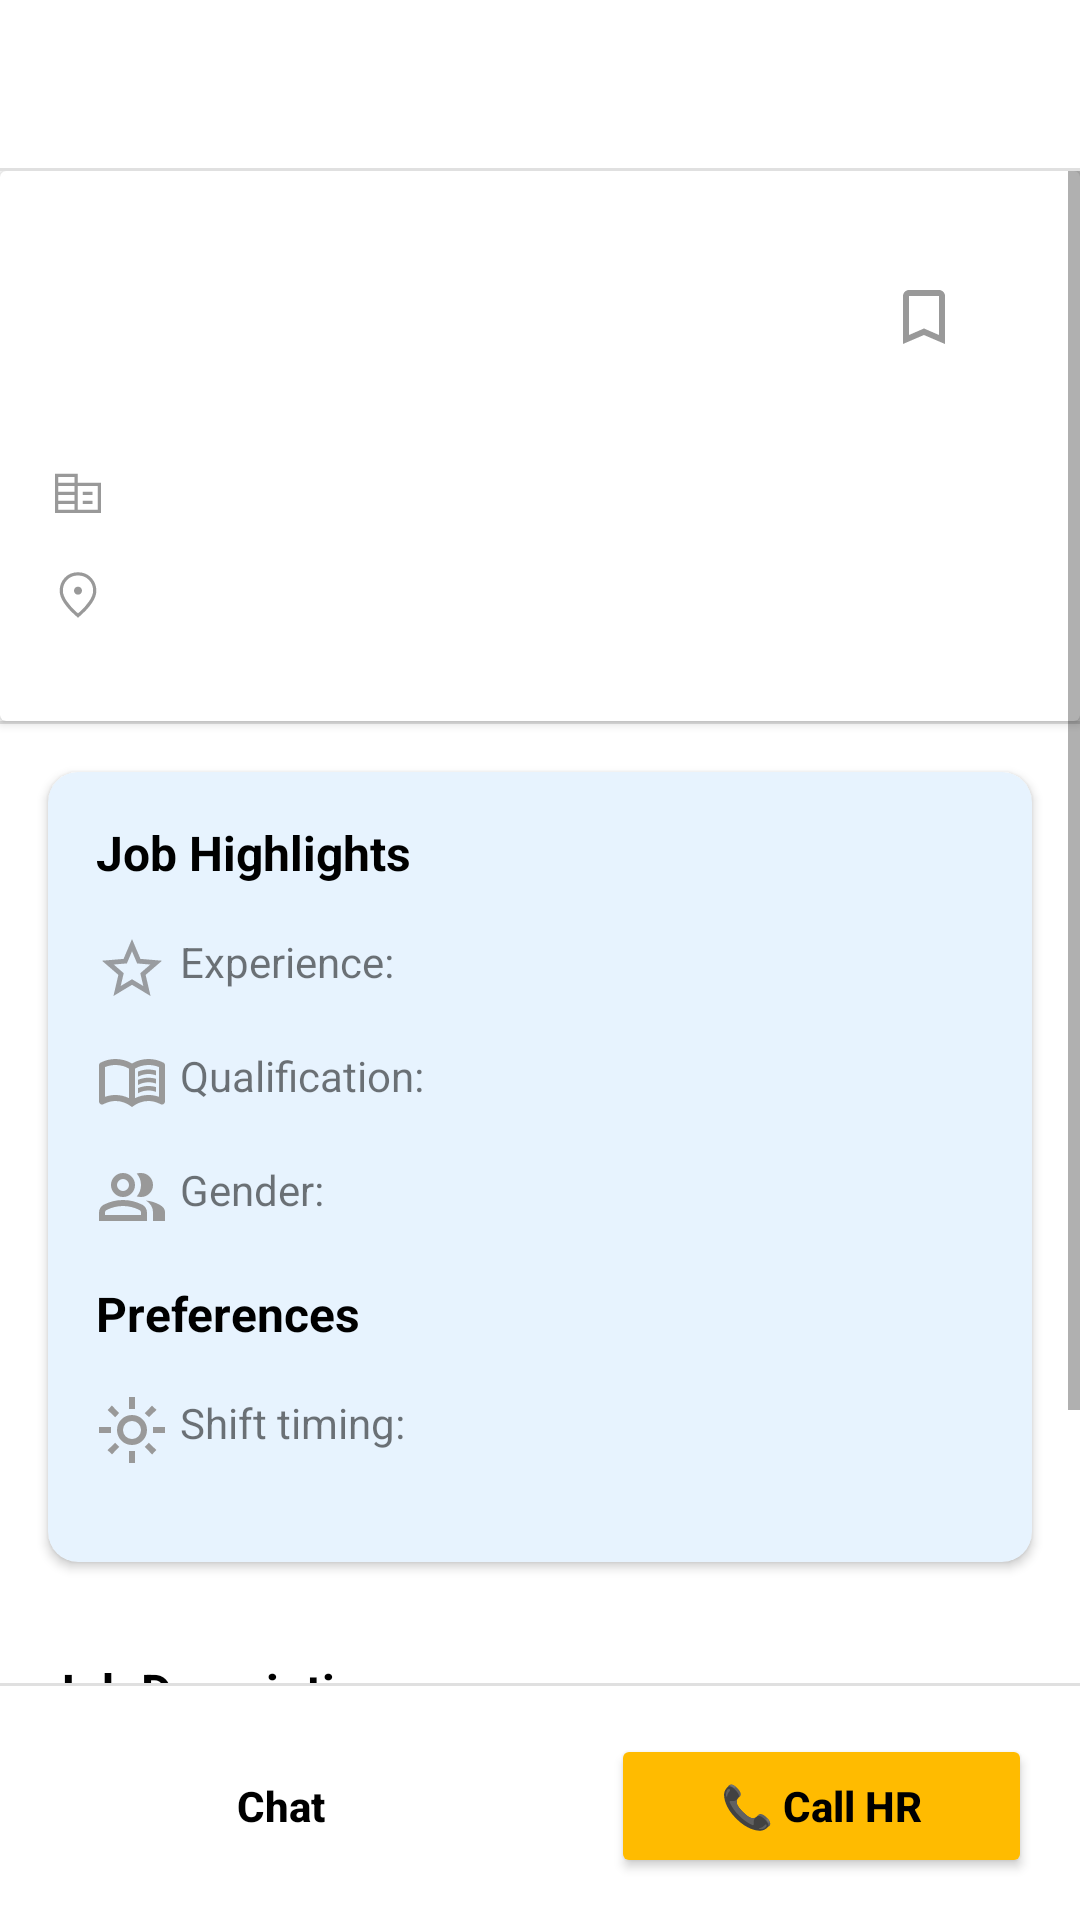

Produce the Android XML layout that renders to this screen, including the resource entries it uses.
<!-- AndroidManifest.xml: application theme Theme.LokalJobs -->
<!-- res/layout/fragment_job.xml -->
<?xml version="1.0" encoding="utf-8"?>
<layout>

    <RelativeLayout
        xmlns:android="http://schemas.android.com/apk/res/android"
        xmlns:tools="http://schemas.android.com/tools"
        xmlns:app="http://schemas.android.com/apk/res-auto"
        android:layout_width="match_parent"
        android:layout_height="match_parent"
        tools:context=".fragments.jobs.JobFragment">

        <androidx.appcompat.widget.Toolbar
            android:id="@+id/tbAppToolbar"
            android:layout_width="match_parent"
            android:layout_height="wrap_content"
            app:popupTheme="@style/ThemeOverlay.AppCompat.ActionBar"
            style="@style/toolbar"/>

        <com.google.android.material.divider.MaterialDivider
            android:id="@+id/mdOneMaterialDivider"
            android:layout_width="match_parent"
            android:layout_height="1dp"
            android:layout_below="@id/tbAppToolbar"/>

        <ScrollView
            android:id="@+id/svDetailsScrollView"
            android:layout_width="match_parent"
            android:layout_height="match_parent"
            android:layout_below="@id/mdOneMaterialDivider">

            <RelativeLayout
                android:layout_width="match_parent"
                android:layout_height="wrap_content"
                android:clipToPadding="false"
                android:paddingBottom="100dp">

                <include
                    android:id="@+id/jobBriefLayout"
                    android:layout_width="match_parent"
                    android:layout_height="wrap_content"
                    layout="@layout/layout_job_card"/>

                <com.google.android.material.divider.MaterialDivider
                    android:id="@+id/mdTwoMaterialDivider"
                    android:layout_width="match_parent"
                    android:layout_height="1dp"
                    android:layout_below="@id/jobBriefLayout"/>

                <include
                    android:id="@+id/jobHighlightLayout"
                    android:layout_width="match_parent"
                    android:layout_height="wrap_content"
                    layout="@layout/layout_job_highlight"
                    android:layout_margin="@dimen/margin_layout_normal"
                    android:layout_below="@id/mdTwoMaterialDivider"/>

                <TextView
                    android:id="@+id/tvJobDescriptionTextView"
                    android:layout_width="match_parent"
                    android:layout_height="wrap_content"
                    android:text="@string/job_description"
                    android:textColor="@color/black"
                    android:textSize="@dimen/text_size_small"
                    android:textStyle="bold"
                    android:padding="@dimen/padding_layout_normal"
                    android:layout_below="@id/jobHighlightLayout"/>

                <TextView
                    android:id="@+id/tvJobDescriptionValueTextView"
                    android:layout_width="match_parent"
                    android:layout_height="wrap_content"
                    android:paddingHorizontal="@dimen/padding_layout_normal"
                    android:paddingBottom="@dimen/padding_layout_normal"
                    android:layout_below="@id/tvJobDescriptionTextView"/>

                <com.google.android.material.divider.MaterialDivider
                    android:id="@+id/mdThreeMaterialDivider"
                    android:layout_width="match_parent"
                    android:layout_height="1dp"
                    android:layout_below="@id/tvJobDescriptionValueTextView"/>

                <TextView
                    android:id="@+id/tvDisclaimerTextView"
                    android:layout_width="match_parent"
                    android:layout_height="wrap_content"
                    android:text="@string/disclaimer"
                    android:textStyle="bold"
                    android:padding="@dimen/padding_layout_normal"
                    android:layout_below="@id/tvJobDescriptionValueTextView" />

                <TextView
                    android:id="@+id/tvDisclaimerValueTextView"
                    android:layout_width="match_parent"
                    android:layout_height="wrap_content"
                    android:text="@string/disclaimer_value"
                    android:layout_below="@id/tvDisclaimerTextView"
                    android:paddingHorizontal="@dimen/padding_layout_normal"
                    android:paddingBottom="@dimen/padding_layout_normal"/>

                <TextView
                    android:id="@+id/tvPostDateTextView"
                    android:layout_width="wrap_content"
                    android:layout_height="wrap_content"
                    android:text="Posted on 28 August, 2024"
                    android:layout_marginHorizontal="@dimen/margin_layout_normal"
                    android:layout_marginTop="@dimen/margin_layout_normal"
                    android:layout_below="@id/tvDisclaimerValueTextView"/>

                <TextView
                    android:id="@+id/tvViewCountTextView"
                    android:layout_width="wrap_content"
                    android:layout_height="wrap_content"
                    android:text="4736 views"
                    android:drawableLeft="@drawable/ic_view_count"
                    android:drawablePadding="@dimen/padding_element_normal"
                    android:layout_alignParentEnd="true"
                    android:layout_marginHorizontal="@dimen/margin_layout_normal"
                    android:layout_marginTop="@dimen/margin_layout_normal"
                    android:layout_below="@id/tvDisclaimerValueTextView"/>

            </RelativeLayout>

        </ScrollView>

        <LinearLayout
            android:layout_width="match_parent"
            android:layout_height="wrap_content"
            android:orientation="vertical"
            android:background="@color/white"
            android:paddingBottom="@dimen/padding_layout_small"
            android:layout_alignParentBottom="true">

            <com.google.android.material.divider.MaterialDivider
                android:layout_width="match_parent"
                android:layout_height="1dp"
                android:layout_marginBottom="@dimen/padding_layout_normal"/>

            <LinearLayout
                android:layout_width="match_parent"
                android:layout_height="wrap_content"
                android:orientation="horizontal">

                <Button
                    android:id="@+id/btWhatsappButton"
                    android:layout_weight="0.75"
                    android:layout_width="wrap_content"
                    android:layout_height="wrap_content"
                    android:text="@string/chat"
                    android:textAllCaps="false"
                    android:textColor="@color/black"
                    android:textStyle="bold"
                    android:layout_marginHorizontal="@dimen/margin_layout_normal"
                    android:drawableLeft="@drawable/whatsapp"
                    android:foreground="?attr/selectableItemBackgroundBorderless"
                    android:background="@drawable/rounded_corners_background"
                    android:backgroundTint="@color/white"/>

                <Button
                    android:id="@+id/btCallButton"
                    android:layout_weight="0.5"
                    android:layout_width="wrap_content"
                    android:layout_height="wrap_content"
                    android:text="@string/call_hr"
                    android:textAllCaps="false"
                    android:textColor="@color/black"
                    android:textSize="@dimen/text_size_extra_small"
                    android:textStyle="bold"
                    android:padding="@dimen/padding_layout_small"
                    android:layout_marginHorizontal="@dimen/margin_layout_normal"
                    android:backgroundTint="@color/yellow"/>

            </LinearLayout>

        </LinearLayout>

    </RelativeLayout>

</layout>
<!-- res/layout/layout_job_card.xml (included above) -->
<?xml version="1.0" encoding="utf-8"?>
<androidx.cardview.widget.CardView xmlns:android="http://schemas.android.com/apk/res/android"
    android:layout_width="match_parent"
    android:layout_height="wrap_content"
    xmlns:app="http://schemas.android.com/apk/res-auto">

    <androidx.constraintlayout.widget.ConstraintLayout
        android:layout_width="match_parent"
        android:layout_height="wrap_content"
        android:padding="@dimen/padding_layout_normal">

        <LinearLayout
            android:id="@+id/llJobDescriptionLinearLayout"
            android:layout_width="wrap_content"
            android:layout_height="wrap_content"
            android:orientation="vertical"
            app:layout_constraintStart_toStartOf="parent"
            app:layout_constraintTop_toTopOf="parent">

            <TextView
                android:id="@+id/tvJobTitleTextView"
                android:layout_width="250dp"
                android:layout_height="wrap_content"
                android:textSize="@dimen/text_size_normal"
                android:textColor="@color/black"
                android:textStyle="bold"/>

            <TextView
                android:id="@+id/tvSalaryTextView"
                android:layout_width="wrap_content"
                android:layout_height="wrap_content"
                android:textSize="@dimen/text_size_extra_small"
                android:textColor="@color/black"
                android:textStyle="bold"
                android:layout_marginTop="@dimen/margin_layout_small"/>

        </LinearLayout>

        <CheckBox
            android:id="@+id/cbBookmarkCheckBox"
            android:layout_width="wrap_content"
            android:layout_height="wrap_content"
            android:button="@drawable/selector_bookmark_item"
            app:useMaterialThemeColors="false"
            app:layout_constraintEnd_toEndOf="parent"
            app:layout_constraintTop_toTopOf="@id/llJobDescriptionLinearLayout"
            app:layout_constraintBottom_toBottomOf="@id/llJobDescriptionLinearLayout"/>

        <LinearLayout
            android:id="@+id/llCompanyDetailsLinearLayout"
            android:layout_width="wrap_content"
            android:layout_height="wrap_content"
            android:orientation="vertical"
            android:layout_marginTop="@dimen/padding_layout_normal"
            app:layout_constraintLeft_toLeftOf="parent"
            app:layout_constraintTop_toBottomOf="@id/llJobDescriptionLinearLayout">

            <TextView
                android:id="@+id/tvCompanyNameTextView"
                android:layout_width="wrap_content"
                android:layout_height="wrap_content"
                android:drawableLeft="@drawable/ic_company"
                android:drawablePadding="@dimen/padding_element_normal"
                android:textSize="@dimen/text_size_extra_small"/>

            <TextView
                android:id="@+id/tvCompanyLocationTextView"
                android:layout_width="wrap_content"
                android:layout_height="wrap_content"
                android:drawableLeft="@drawable/ic_location"
                android:drawablePadding="@dimen/padding_element_normal"
                android:layout_marginTop="@dimen/margin_layout_small"
                android:textSize="@dimen/text_size_extra_small"/>

        </LinearLayout>

        <androidx.recyclerview.widget.RecyclerView
            android:id="@+id/rvJobTagsRecyclerView"
            android:layout_width="wrap_content"
            android:layout_height="wrap_content"
            android:layout_marginTop="@dimen/margin_layout_normal"
            app:layout_constraintStart_toStartOf="parent"
            app:layout_constraintTop_toBottomOf="@id/llCompanyDetailsLinearLayout"/>

    </androidx.constraintlayout.widget.ConstraintLayout>

</androidx.cardview.widget.CardView>
<!-- res/layout/layout_job_highlight.xml (included above) -->
<?xml version="1.0" encoding="utf-8"?>
<androidx.cardview.widget.CardView xmlns:android="http://schemas.android.com/apk/res/android"
    android:layout_width="match_parent"
    android:layout_height="wrap_content"
    xmlns:app="http://schemas.android.com/apk/res-auto"
    android:backgroundTint="@color/light_blue"
    app:cardCornerRadius="10dp">

    <LinearLayout
        android:layout_width="match_parent"
        android:layout_height="wrap_content"
        android:padding="@dimen/padding_layout_normal"
        android:orientation="vertical">

        <TextView
            android:id="@+id/tvJobHighlightTextView"
            android:layout_width="match_parent"
            android:layout_height="wrap_content"
            android:text="@string/job_highlights"
            android:textColor="@color/black"
            android:textSize="@dimen/text_size_small"
            android:textStyle="bold"
        />

        <RelativeLayout
            android:layout_width="match_parent"
            android:layout_height="wrap_content"
            android:layout_marginVertical="@dimen/margin_layout_normal">

            <TextView
                android:id="@+id/tvExperienceTextView"
                android:layout_width="wrap_content"
                android:layout_height="wrap_content"
                android:text="@string/experience"
                android:drawableStart="@drawable/ic_star"
                android:drawablePadding="@dimen/padding_element_normal"/>

            <TextView
                android:id="@+id/tvExperienceValueTextView"
                android:layout_width="wrap_content"
                android:layout_height="wrap_content"
                android:textStyle="bold"
                android:layout_marginTop="@dimen/padding_element_normal"
                android:layout_marginHorizontal="@dimen/margin_layout_small"
                android:layout_toEndOf="@id/tvExperienceTextView" />

            <TextView
                android:id="@+id/tvQualificationTextView"
                android:layout_width="wrap_content"
                android:layout_height="wrap_content"
                android:text="@string/qualification"
                android:drawableLeft="@drawable/ic_qualification"
                android:drawablePadding="@dimen/padding_element_normal"
                android:layout_marginTop="@dimen/margin_layout_small"
                android:layout_below="@id/tvExperienceTextView"/>

            <TextView
                android:id="@+id/tvQualificationValueTextView"
                android:layout_width="wrap_content"
                android:layout_height="wrap_content"
                android:textStyle="bold"
                android:layout_marginTop="@dimen/margin_layout_normal"
                android:layout_marginHorizontal="@dimen/margin_layout_small"
                android:layout_toEndOf="@id/tvQualificationTextView"
                android:layout_below="@id/tvExperienceValueTextView" />

            <TextView
                android:id="@+id/tvGenderTextView"
                android:layout_width="wrap_content"
                android:layout_height="wrap_content"
                android:text="@string/gender"
                android:drawableLeft="@drawable/ic_gender"
                android:drawablePadding="@dimen/padding_element_normal"
                android:layout_marginTop="@dimen/margin_layout_small"
                android:layout_below="@id/tvQualificationTextView"/>

            <TextView
                android:id="@+id/tvGenderValueTextView"
                android:layout_width="wrap_content"
                android:layout_height="wrap_content"
                android:textStyle="bold"
                android:layout_marginTop="@dimen/margin_layout_small"
                android:layout_marginHorizontal="@dimen/margin_layout_small"
                android:layout_toEndOf="@id/tvGenderTextView"
                android:layout_below="@id/tvQualificationValueTextView" />

        </RelativeLayout>

        <TextView
            android:id="@+id/tvPreferencesTextView"
            android:layout_width="wrap_content"
            android:layout_height="wrap_content"
            android:text="@string/preferences"
            android:textColor="@color/black"
            android:textSize="@dimen/text_size_small"
            android:textStyle="bold"/>

        <RelativeLayout
            android:layout_width="match_parent"
            android:layout_height="wrap_content"
            android:layout_marginVertical="@dimen/margin_layout_normal">

            <TextView
                android:id="@+id/tvShiftTimingsTextView"
                android:layout_width="wrap_content"
                android:layout_height="wrap_content"
                android:text="@string/shift_timings"
                android:drawableLeft="@drawable/ic_shift_timings"
                android:drawablePadding="@dimen/padding_element_normal"/>

            <TextView
                android:id="@+id/tvShiftTimingsValueTextView"
                android:layout_width="wrap_content"
                android:layout_height="wrap_content"
                android:textStyle="bold"
                android:layout_marginHorizontal="@dimen/margin_layout_small"
                android:layout_toEndOf="@id/tvShiftTimingsTextView" />

        </RelativeLayout>

    </LinearLayout>

</androidx.cardview.widget.CardView>
<!-- resources referenced by this layout -->
<resources>
  <color name="black">#FF000000</color>
  <color name="light_blue">#E7F3FE</color>
  <color name="white">#FFFFFFFF</color>
  <color name="yellow">#ffbb00</color>
  <dimen name="margin_layout_normal">16dp</dimen>
  <dimen name="margin_layout_small">14dp</dimen>
  <dimen name="padding_element_normal">4dp</dimen>
  <dimen name="padding_layout_normal">16dp</dimen>
  <dimen name="padding_layout_small">14dp</dimen>
  <dimen name="text_size_extra_small">14sp</dimen>
  <dimen name="text_size_normal">24sp</dimen>
  <dimen name="text_size_small">16sp</dimen>
  <!-- drawable rounded_corners_background (drawable) -->
  <?xml version="1.0" encoding="utf-8"?>
  <shape xmlns:android="http://schemas.android.com/apk/res/android"
      android:shape="rectangle">
  
      <solid android:color="@color/transparent"/>
  
      <corners android:radius="4dp"/>
  
      <stroke android:width="1dp"
          android:color="@color/black"/>
  </shape>
  <!-- drawable selector_bookmark_item (drawable) -->
  <?xml version="1.0" encoding="utf-8"?>
  <selector xmlns:android="http://schemas.android.com/apk/res/android">
  
      <item
          android:drawable="@drawable/ic_bookmark"
          android:state_checked="false"/>
  
      <item
          android:drawable="@drawable/ic_bookmark_filled"
          android:state_checked="true"/>
  
      <item
          android:drawable="@drawable/ic_bookmark"/>
  
  </selector>
  <string name="call_hr">📞 Call HR</string>
  <string name="chat">Chat</string>
  <string name="disclaimer">Disclaimer</string>
  <string name="disclaimer_value">Lokal App is not responsible for the accuracy of the job details or the claims made by the advertiser in this job post.</string>
  <string name="experience">Experience:</string>
  <string name="gender">Gender:</string>
  <string name="job_description">Job Description</string>
  <string name="job_highlights">Job Highlights</string>
  <string name="preferences">Preferences</string>
  <string name="qualification">Qualification:</string>
  <string name="shift_timings">Shift timing:</string>
  <style name="Theme.LokalJobs" parent="Theme.MaterialComponents.Light.NoActionBar">
          
          <item name="colorPrimary">@color/black</item>
          <item name="colorPrimaryVariant">@color/yellow</item>
          <item name="colorOnPrimary">@color/white</item>
          <item name="android:statusBarColor">@color/black</item>
      </style>
  <color name="icon_grey">#999999</color>
  <color name="transparent">#20FFFFFF</color>
  <!-- drawable ic_bookmark (drawable) -->
  <vector xmlns:android="http://schemas.android.com/apk/res/android"
      android:width="24dp"
      android:height="24dp"
      android:viewportWidth="24"
      android:viewportHeight="24">
  
      <path
          android:fillColor="@color/icon_grey"
          android:pathData="M17,3L7,3c-1.1,0 -1.99,0.9 -1.99,2L5,21l7,-3 7,3L19,5c0,-1.1 -0.9,-2 -2,-2zM17,18l-5,-2.18L7,18L7,5h10v13z" />
  
  </vector>
  <!-- drawable ic_bookmark_filled (drawable) -->
  <vector xmlns:android="http://schemas.android.com/apk/res/android"
      android:width="24dp"
      android:height="24dp"
      android:viewportWidth="24"
      android:viewportHeight="24">
  
      <path
          android:fillColor="@color/yellow"
          android:pathData="M17,3H7c-1.1,0 -1.99,0.9 -1.99,2L5,21l7,-3 7,3V5c0,-1.1 -0.9,-2 -2,-2z" />
  
  </vector>
  <dimen name="toolbar_height">54dp</dimen>
  <style name="toolbarTitleTextAppearance" parent="TextAppearance.Widget.AppCompat.Toolbar.Title">
          <item name="android:textSize">16dp</item>
      </style>
</resources>
